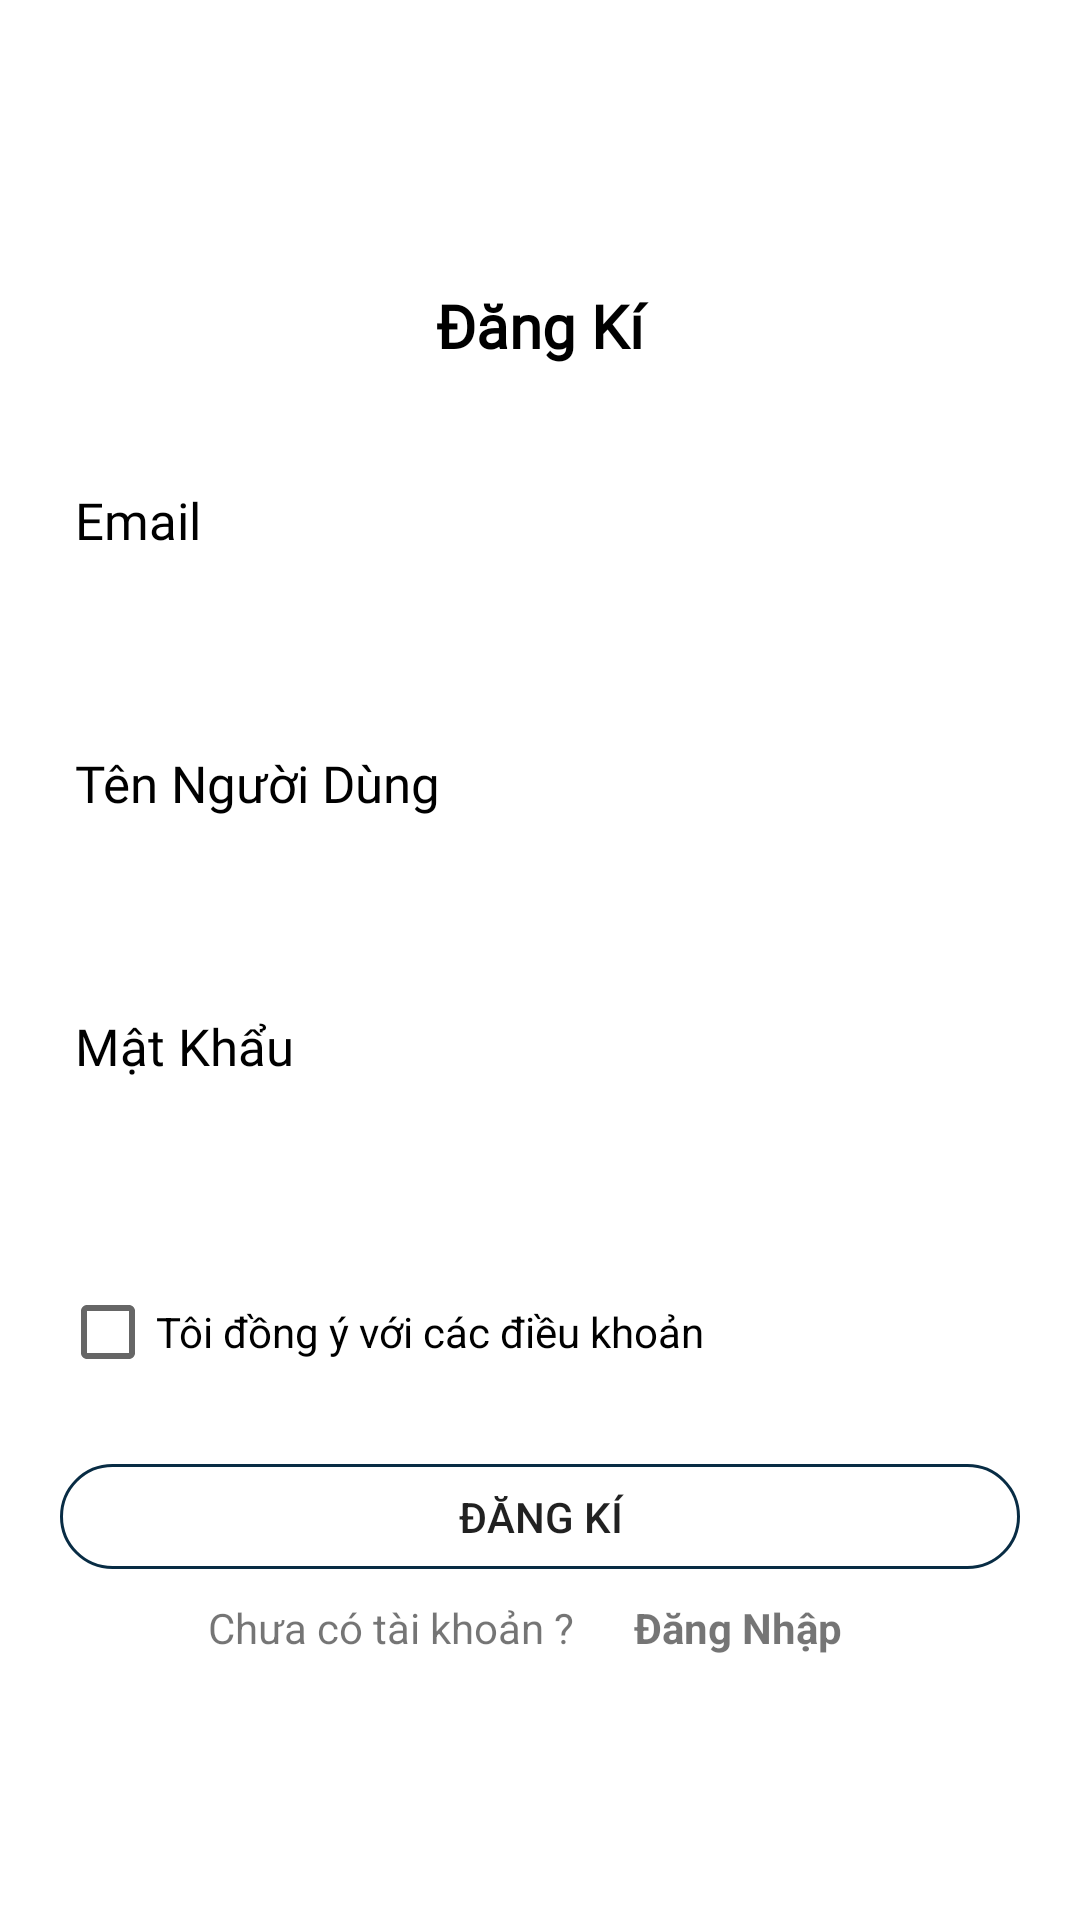

Write the Android layout XML for this screen, with the resource values it uses.
<!-- AndroidManifest.xml: application theme FullScreen -->
<!-- res/layout/activity_signup.xml -->
<LinearLayout xmlns:android="http://schemas.android.com/apk/res/android"
    xmlns:app="http://schemas.android.com/apk/res-auto"
    xmlns:tools="http://schemas.android.com/tools"
    android:id="@+id/main"
    android:layout_width="match_parent"
    android:layout_height="wrap_content"
    android:orientation="vertical"
    tools:context=".SignupActivity">

    <TextView
        android:id="@+id/textView4"
        android:layout_width="match_parent"
        android:layout_height="wrap_content"
        android:layout_margin="20dp"
        android:fontFamily="@font/mplus1regular"
        android:gravity="center"
        android:paddingTop="75dp"
        android:text="Đăng Kí"
        android:textColor="@color/black"
        android:textSize="20dp"
        android:textStyle="bold" />

    <TextView
        android:layout_width="wrap_content"
        android:layout_height="wrap_content"
        android:layout_marginLeft="25dp"
        android:fontFamily="@font/mplus1regular"
        android:paddingTop="20dp"
        android:text="Email"
        android:textColor="@color/black"
        android:textSize="17dp" />

    <EditText
        android:id="@+id/edt_email"
        android:layout_width="match_parent"
        android:layout_height="50dp"
        android:layout_marginHorizontal="20dp"
        android:layout_marginTop="10dp"
        android:background="@drawable/rounded_edittext"
        android:ems="10"
        android:inputType="textEmailAddress" />

    <TextView
        android:layout_width="wrap_content"
        android:layout_height="wrap_content"
        android:layout_marginLeft="25dp"
        android:fontFamily="@font/mplus1regular"
        android:paddingTop="5dp"
        android:text="Tên Người Dùng"
        android:textColor="@color/black"
        android:textSize="17dp" />

    <EditText
        android:id="@+id/edt_username"
        android:layout_width="match_parent"
        android:layout_height="50dp"
        android:layout_marginHorizontal="20dp"
        android:layout_marginTop="10dp"
        android:background="@drawable/rounded_edittext"
        android:ems="10" />

    <TextView
        android:layout_width="wrap_content"
        android:layout_height="wrap_content"
        android:layout_marginLeft="25dp"
        android:fontFamily="@font/mplus1regular"
        android:paddingTop="5dp"
        android:text="Mật Khẩu"
        android:textColor="@color/black"
        android:textSize="17dp" />

    <EditText
        android:id="@+id/edt_password"
        android:layout_width="match_parent"
        android:layout_height="50dp"
        android:layout_marginHorizontal="20dp"
        android:layout_marginTop="5dp"
        android:background="@drawable/rounded_edittext"
        android:ems="10"
        android:inputType="textPassword"
        android:padding="12dp" />

    <CheckBox
        android:layout_width="wrap_content"
        android:layout_height="wrap_content"
        android:layout_marginHorizontal="20dp"
        android:layout_marginTop="5dp"
        android:text="Tôi đồng ý với các điều khoản" />

    <Button
        android:id="@+id/btn_signup"
        android:layout_width="match_parent"
        android:layout_height="35dp"
        android:layout_marginHorizontal="20dp"
        android:layout_marginTop="20dp"
        android:background="@drawable/bg_merent_corner_10"
        android:gravity="center"
        android:text="Đăng Kí" />

    <LinearLayout
        android:layout_width="match_parent"
        android:layout_height="wrap_content"
        android:gravity="center"
        android:orientation="horizontal">

        <TextView
            android:id="@+id/textView5"
            android:layout_width="wrap_content"
            android:layout_height="wrap_content"
            android:layout_marginEnd="10dp"
            android:text="Chưa có tài khoản ?" />

        <TextView
            android:id="@+id/btn_signin"
            android:layout_width="wrap_content"
            android:layout_height="wrap_content"
            android:padding="10dp"
            android:text="Đăng Nhập"
            android:textStyle="bold" />
    </LinearLayout>
</LinearLayout>
<!-- resources referenced by this layout -->
<resources>
  <color name="black">#FF000000</color>
  <!-- drawable bg_merent_corner_10 (drawable) -->
  <?xml version="1.0" encoding="utf-8"?>
  <shape xmlns:android="http://schemas.android.com/apk/res/android">
  
      
      <solid android:color="@android:color/transparent" />
  
      
      <corners android:radius="25dp" />
  
      
      <stroke
          android:width="1dp"
          android:color="@color/merent_color" />
  </shape>
  <!-- drawable rounded_edittext (drawable) -->
  <?xml version="1.0" encoding="utf-8"?>
  <shape xmlns:android="http://schemas.android.com/apk/res/android">
      <solid android:color="#FFFFFF" /> 
  
      
      <stroke
          android:width="2dp"
          android:color="@color/white" /> 
  
      
      <corners android:radius="20dp" /> 
  
      
      <padding
          android:left="10dp"
          android:right="10dp"
          android:top="10dp"
          android:bottom="10dp" />
  </shape>
  <style name="FullScreen" parent="Theme.MaterialComponents.DayNight.NoActionBar">
          <item name="android:windowFullscreen">true</item>
      </style>
  <color name="merent_color">#082C44</color>
  <color name="white">#FFFFFFFF</color>
</resources>
